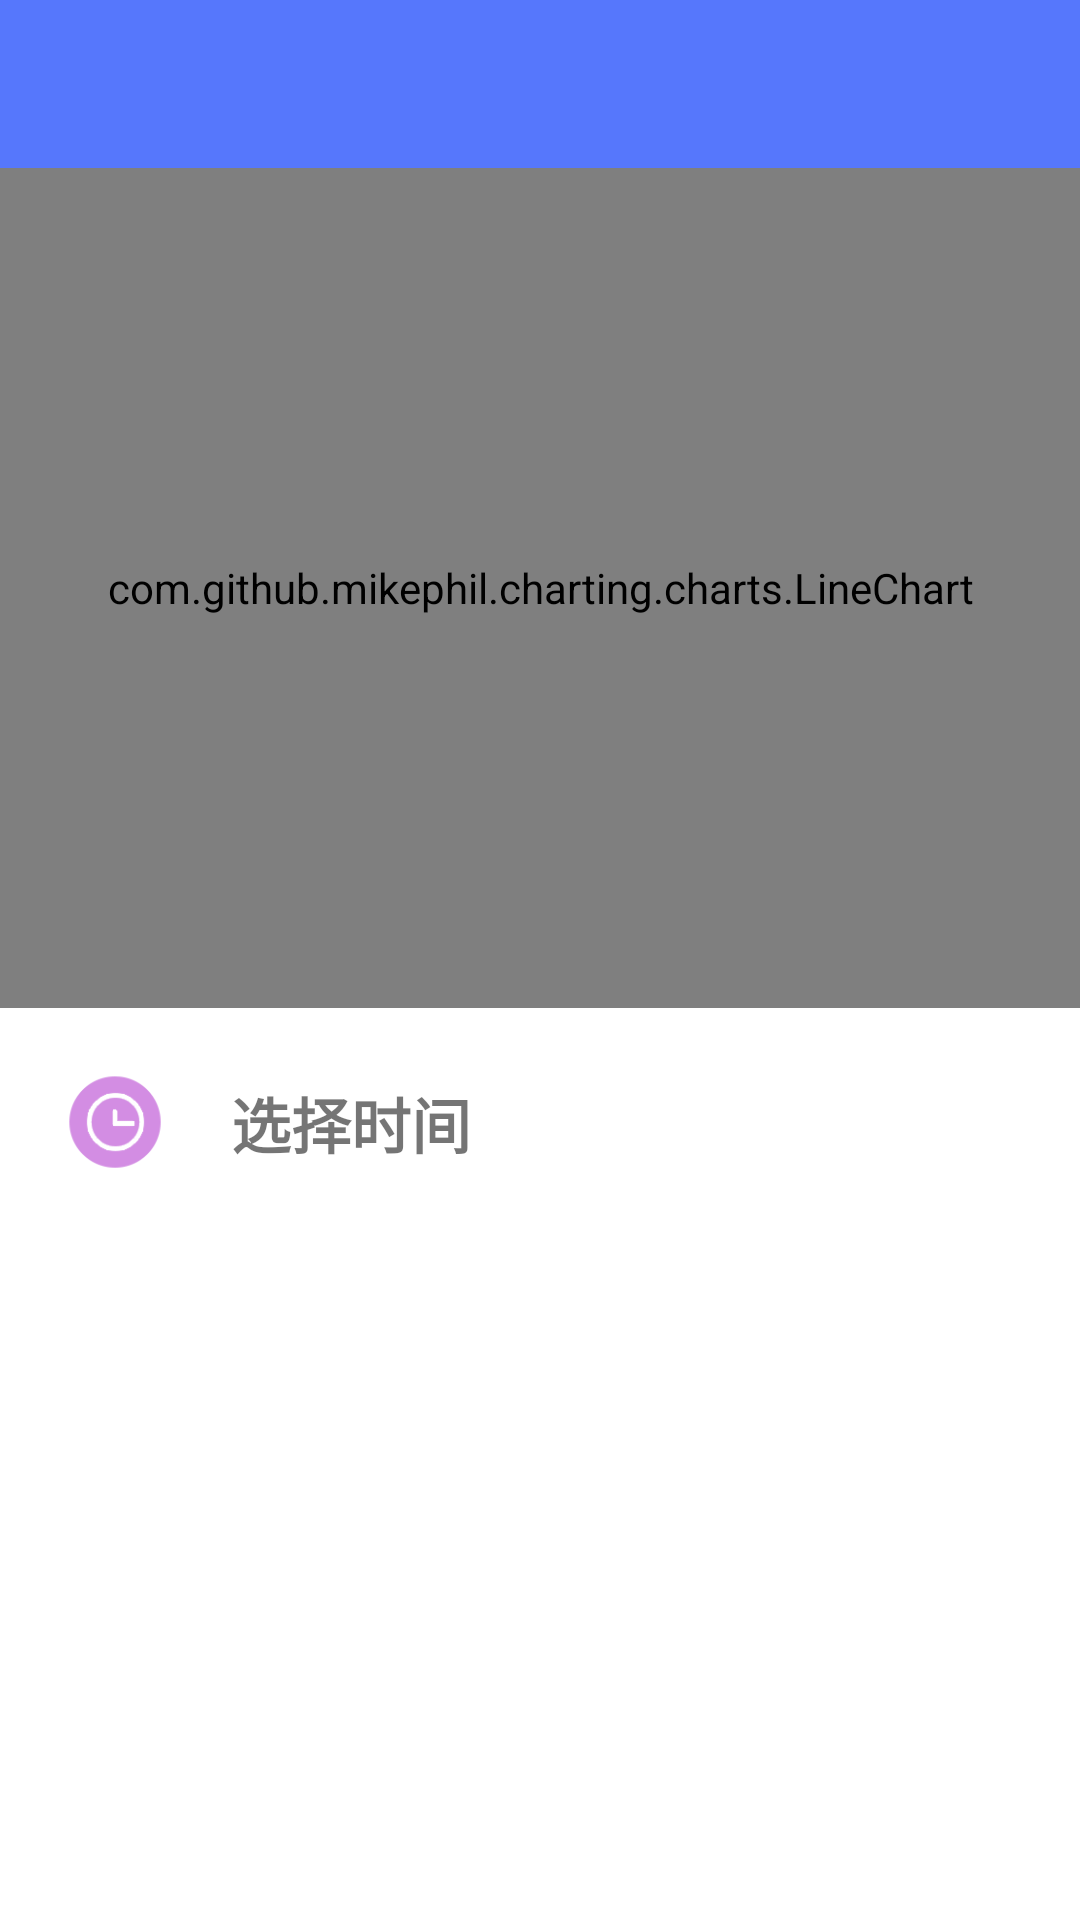

Produce the Android XML layout that renders to this screen, including the resource entries it uses.
<!-- AndroidManifest.xml: application theme AppTheme -->
<!-- res/layout/activity_chart.xml -->
<?xml version="1.0" encoding="utf-8"?>
<LinearLayout xmlns:android="http://schemas.android.com/apk/res/android"
    android:orientation="vertical"
    android:layout_width="match_parent"
    android:layout_height="match_parent"
    android:background="#fff">
    <include layout="@layout/include_toolbar"/>

    <com.github.mikephil.charting.charts.LineChart
        android:id="@+id/chart1"
        android:layout_width="match_parent"
        android:layout_height="280dp"
         />
    <LinearLayout
        android:layout_width="match_parent"
        android:layout_height="match_parent"
        android:orientation="vertical">
        <LinearLayout
            android:padding="16dp"
            android:layout_width="match_parent"
            android:layout_height="wrap_content">
            <ImageView
                android:layout_width="45dp"
                android:layout_height="45dp"
                android:src="@drawable/picktime"/>
            <TextView
                android:layout_marginLeft="16dp"
                android:layout_width="match_parent"
                android:layout_height="wrap_content"
                android:text="选择时间"
                android:layout_gravity="center_vertical"
                android:textSize="20sp"
                android:textStyle="bold"/>
        </LinearLayout>

    </LinearLayout>

</LinearLayout>
<!-- res/layout/include_toolbar.xml (included above) -->
<?xml version="1.0" encoding="utf-8"?>
<android.support.v7.widget.Toolbar
    xmlns:android="http://schemas.android.com/apk/res/android"
    xmlns:app="http://schemas.android.com/apk/res-auto"
    android:layout_width="match_parent"
    android:layout_height="wrap_content"
    android:id="@+id/toolbar"
    app:theme="@style/Theme.AppCompat"
    android:background="@color/blue">

</android.support.v7.widget.Toolbar>
<!-- resources referenced by this layout -->
<resources>
  <color name="blue">#5677fc</color>
  <!-- drawable picktime: png bitmap (drawable, 6103 bytes) -->
  <style name="AppTheme" parent="Theme.AppCompat.Light.NoActionBar">
          
          <item name="colorPrimary">@color/blue</item>
          <item name="colorPrimaryDark">@color/blueDeep</item>
          <item name="colorAccent">@color/pink</item>
      </style>
  <color name="blueDeep">#1a237e</color>
  <color name="pink">#E91E63</color>
</resources>
